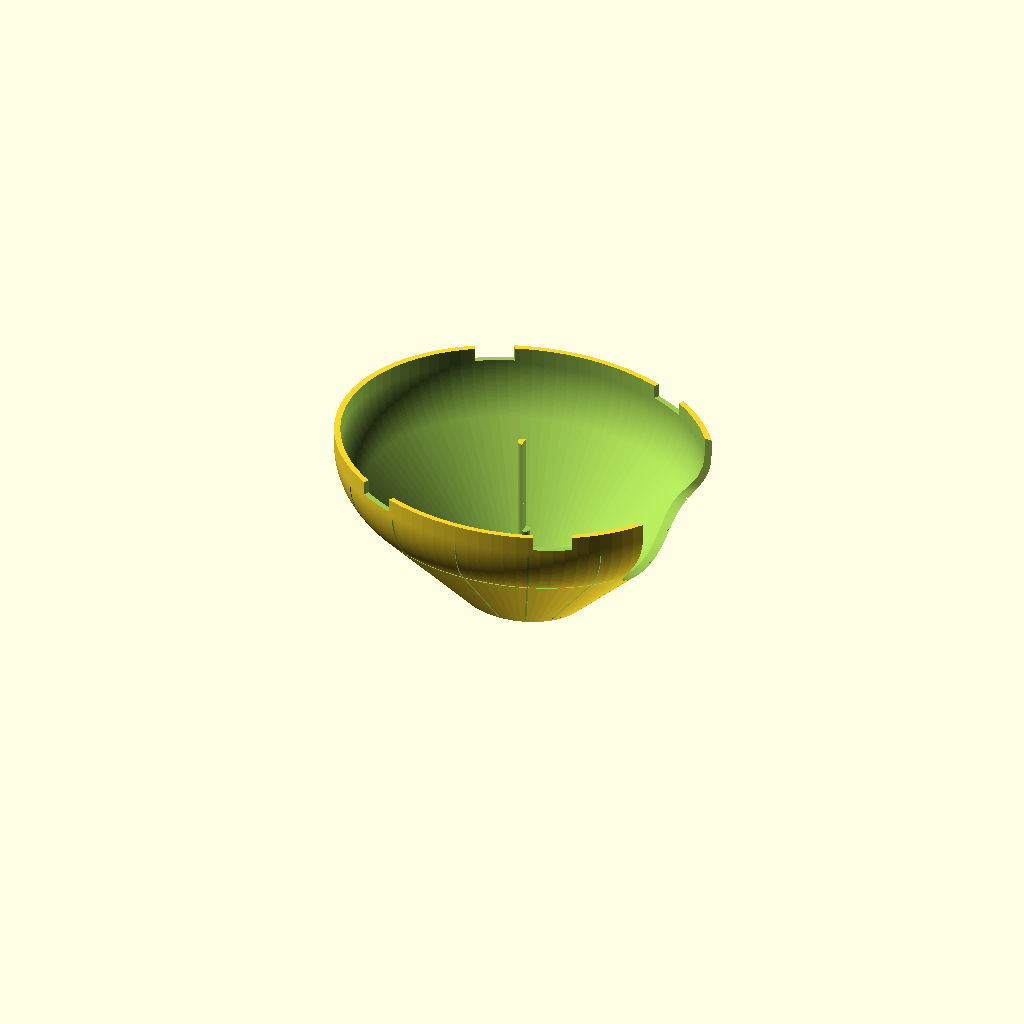
Cell 1: rendered with the file's own defaults.
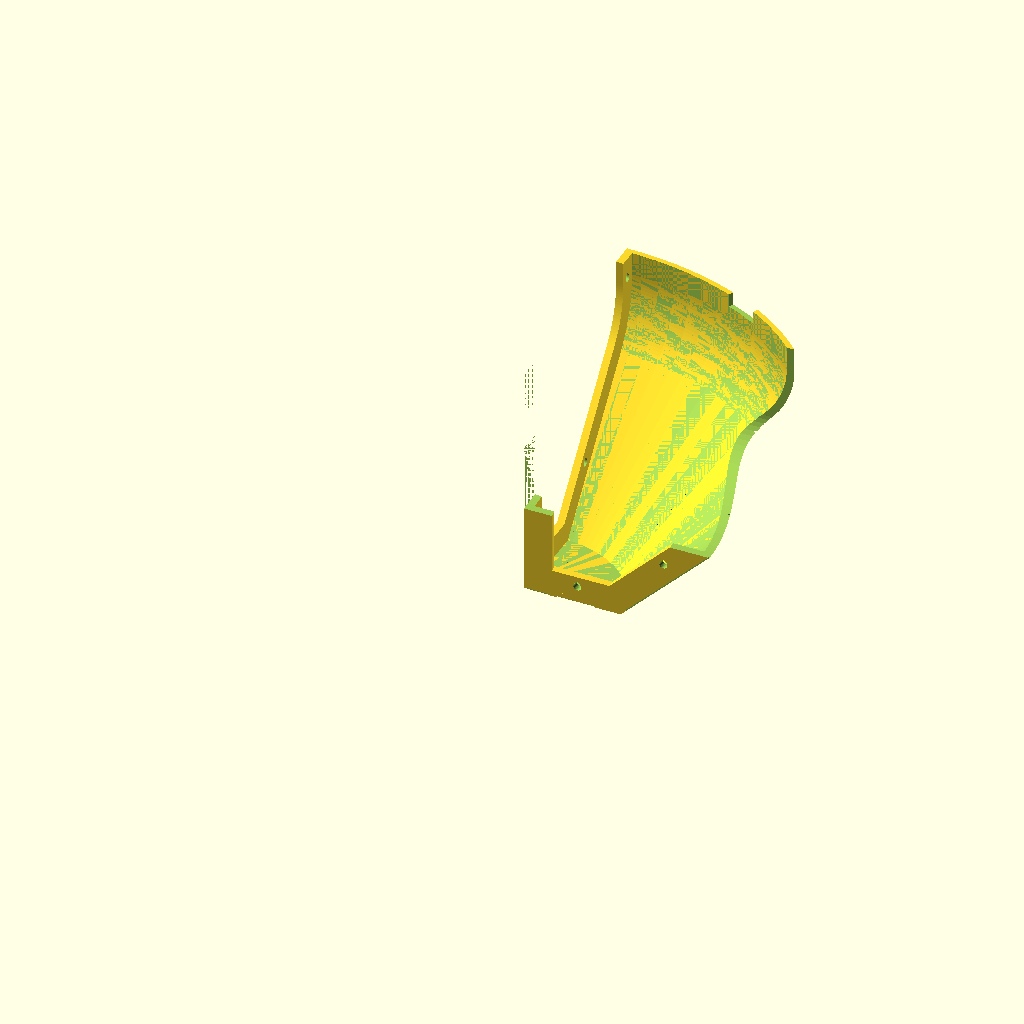
Cell 2 — taille set to "moyen", the other parameters unchanged.
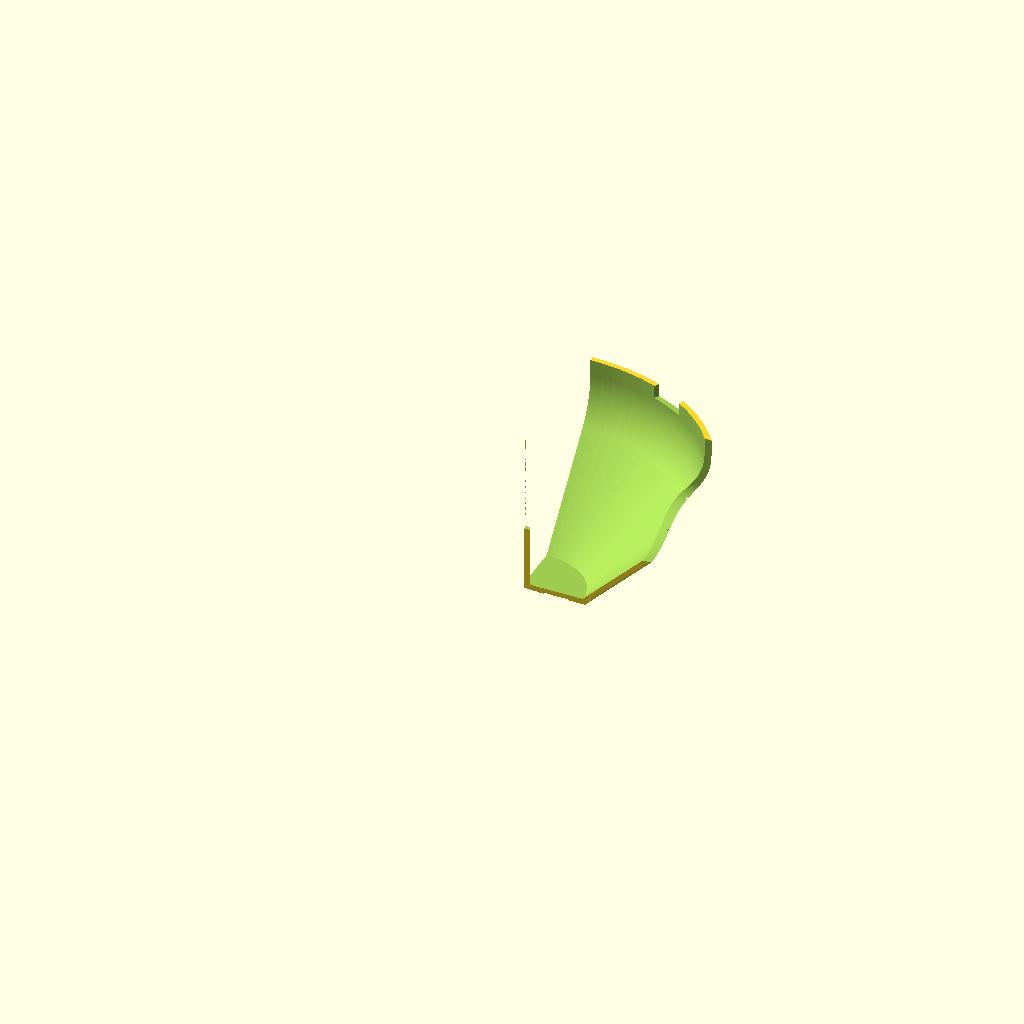
Cell 3 — piece set to "quart", the other parameters unchanged.
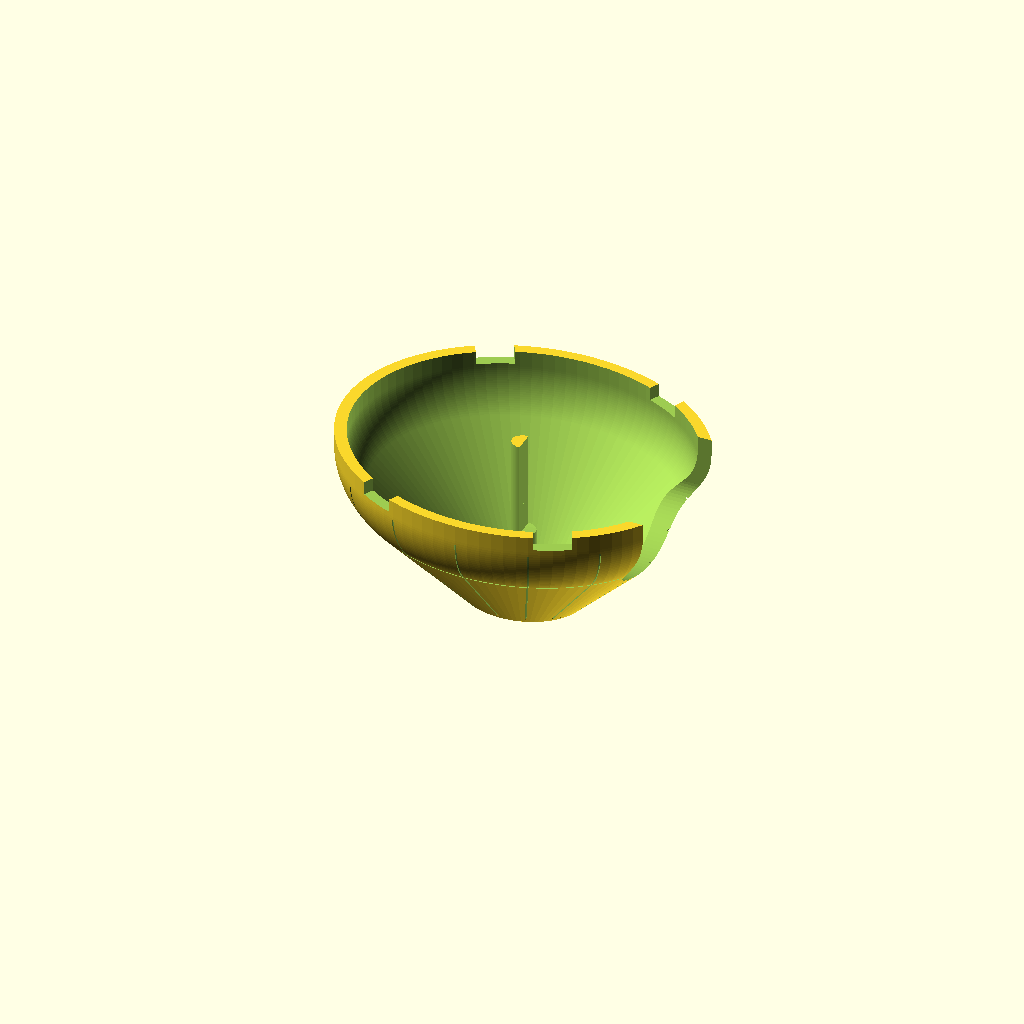
Cell 4: e = 8 (everything else at default).
All cells are drawn from one camera (rotation 55°, 0°, 25°, orthographic, colour scheme Cornfield), so only the parameter changes between them.
The OpenSCAD source (modele_3d/abri.scad):
// ============================================================
//  BROUTILLE — abri-cachette en forme de carapace
//  - dôme ovale : jupe droite, épaule arrondie, pente à 45°, dessus plat
//    gravé des écailles en étoile de la radiata
//  - imprimé à l'envers, dessus sur le plateau : toute pente fait 45° ou plus,
//    l'entrée devient une encoche ouverte vers le haut ; aucun support
//  - 4 encoches au pied de la paroi, où se glissent 4 pattes rapportées
//    (piece = "patte", imprimées à plat), percées de 22 mm pour les
//    piquets de la mangeoire ; un piquet ne se plante pas sous le dôme,
//    une patte collée à la paroi ne s'imprime pas à l'envers sans support
//  - au-delà de 245 mm, l'abri est coupé en 4 quarts boulonnés par des
//    nervures intérieures (vis M5 x 16)
//  Repère : X = axe de l'abri, entrée en X+, Z = haut.
// ============================================================

taille = "petit";  // [petit, moyen, grand]
piece  = "abri";   // [abri, quart, patte, assemblage]
quart  = 0;        // 0 à 3 : quel quart (seulement pour les tailles en 4 quarts)

/* [Paroi] */
e       = 4;       // épaisseur
passage = 22;      // trou des pattes : piquet Broutille, sardine ou fer à béton

/* [Pattes rapportées] */
patte_h = 8;       // épaisseur de la patte, posée au sol
patte_r = 18;      // rayon autour du trou
patte_d = 18;      // du trou à la face extérieure de la paroi
enc_l   = 24;      // encoche de la paroi : largeur
enc_h   = patte_h + 1;   //                  hauteur, 1 mm au-dessus de la languette

$fn = 96;

// ------------------------------------------------------------
//  taille : longueur, largeur, hauteur, largeur et hauteur d'entrée ; carapace maximale
//  petit : juvénile jusqu'à 12 cm ; moyen : 20 cm ; grand : 30 cm
// ------------------------------------------------------------
T = taille == "grand" ? [500, 440, 220, 290, 150]
  : taille == "moyen" ? [360, 300, 160, 190, 100]
  :                     [240, 200, 110, 100,  65];
L = T[0]; W = T[1]; H = T[2]; ew = T[3]; eh = T[4];
R  = L/2;
k  = W/L;                    // écrasement en Y : les pentes ne deviennent que plus raides
z1 = 0.1*H;                  // jupe droite
rho = 0.45*H;                // rayon de l'épaule
z45 = z1 + rho*cos(45);
r45 = R - rho + rho*sin(45);
rt  = r45 - (H - z45);       // rayon du dessus plat
en_quarts = L > 245 || W > 245;
assert(rt > 10, "abri trop bas pour sa largeur");

function profil() = concat(
    [[0, -100], [R, -100], [R, z1]],
    [for (p = [88 : -2 : 46]) [R - rho + rho*sin(p), z1 + rho*cos(p)]],
    [[r45, z45], [rt, H], [0, H]]);

module dehors2d()  { polygon(profil()); }
module dedans2d()  { offset(delta = -e) dehors2d(); }
module plein()     { scale([1, k, 1]) rotate_extrude() intersection() { dehors2d(); square([R + 1, H + 1]); } }
module creux()     { scale([1, k, 1]) translate([0, 0, -0.01]) rotate_extrude() intersection() { dedans2d(); translate([0, -1]) square([R, H]); } }

// écailles gravées : 0,8 mm de profondeur, sur le dessus et sur la pente
module ecaille(r) {
    difference() { circle(r, $fn = 6); circle(r - 1.2, $fn = 6); }
    for (a = [0 : 60 : 300]) rotate(a) translate([0, -0.6]) square([r*0.7, 1.2]);
}
module gravures() {
    // dessus : une écaille centrale et six voisines, bord à bord
    intersection() {
        translate([0, 0, H - 0.8]) cylinder(r = rt - 2, h = 2);
        translate([0, 0, H - 0.8]) linear_extrude(2) {
            r = rt*0.36;
            ecaille(r);
            for (a = [30 : 60 : 330]) translate([r*sqrt(3)*cos(a), r*sqrt(3)*sin(a)]) ecaille(r);
        }
    }
    // pente et épaule : écailles marginales
    intersection() {
        rotate_extrude() intersection() { difference() { offset(delta = 1) dehors2d(); offset(delta = -0.8) dehors2d(); } square([R + 2, H + 2]); }
        difference() {
            union() for (i = [0 : 15]) rotate(i*360/16) translate([0, -0.6, z1 + 3]) cube([R + 5, 1.2, H]);
            translate([0, 0, -1]) cylinder(r = rt + 3, h = H + 2);
        }
    }
    // ligne de l'épaule
    intersection() {
        rotate_extrude() intersection() { difference() { offset(delta = 1) dehors2d(); offset(delta = -0.8) dehors2d(); } square([R + 2, H + 2]); }
        translate([0, 0, z45 - 0.6]) cylinder(r = R + 5, h = 1.2);
    }
}

// pattes rapportées : une encoche au pied de la paroi, sur sa normale ; la patte y glisse
// une languette, sa collerette bute dehors, le piquet la cloue au sol
angles_pattes = [60, 120, 240, 300];
function pt_paroi(a) = [R*cos(a), R*k*sin(a)];
function normale(a) = atan2(sin(a), k*cos(a));          // direction de la normale de l'ellipse
module encoches() {
    for (a = angles_pattes) translate(pt_paroi(a)) rotate(normale(a))
        translate([-e - 3, -enc_l/2, -1]) cube([e + 5, enc_l, enc_h + 1]);
}
// patte rapportée, en repère local : face extérieure de la paroi en x = 0, dehors en x > 0
module patte() {
    difference() {
        union() {
            hull() {
                translate([patte_d, 0, 0]) cylinder(r = patte_r, h = patte_h, $fn = 64);
                translate([0.3, -17, 0]) cube([4, 34, patte_h]);                   // collerette : bute contre la paroi
            }
            translate([-e - 6, -(enc_l - 1)/2, 0]) cube([e + 6.5, enc_l - 1, patte_h]);   // languette, 6 mm dedans
        }
        translate([patte_d, 0, -1]) cylinder(d = passage, h = patte_h + 2, $fn = 64);
    }
}

module entree() {
    a = eh*0.45;                 // hauteur de la voûte
    translate([0, -ew/2, -1]) cube([R + 60, ew, eh - a + 1]);
    translate([0, 0, eh - a]) scale([1, 1, a/(ew/2)]) rotate([0, 90, 0]) cylinder(r = ew/2, h = R + 60);
}

// nervures de jonction des quarts, sur la face intérieure, et leurs vis
module nervures() {
    intersection() {
        scale([1, k, 1]) rotate_extrude() intersection() {
            difference() { dedans2d(); offset(delta = -15) dedans2d(); }
            square([R, H]);
        }
        union() {
            translate([-R - 10, -5, 0]) cube([2*R + 20, 10, H]);
            translate([-5, -R, 0]) cube([10, 2*R, H]);
        }
    }
}
// points des vis, en (r, z), sur le profil intérieur, 8 mm sous la paroi
// le point de la pente est aux 6/10 de sa longueur : à mi-pente, celui de l'avant tombait dans la voûte de l'entrée du grand
trous_rz = [[R - e - 8, z1*0.9],
            [0.4*r45 + 0.6*rt - (e + 8)*0.707, 0.4*z45 + 0.6*H - (e + 8)*0.707],
            [rt*0.55, H - e - 8]];
module goutte_bas(h) {           // trou couché, pointe vers le bas : en haut une fois l'abri retourné
    rotate([90, 0, 0]) linear_extrude(h, center = true) hull() { circle(d = 5.4, $fn = 32); translate([0, -5.4/2*sqrt(2)]) circle(d = 0.1); }
}
module trous_vis() {
    for (p = trous_rz, s = [-1, 1]) {
        translate([s*p[0], 0, p[1]]) goutte_bas(30);                       // plan y = 0
        translate([0, s*p[0]*k, p[1]]) rotate(90) goutte_bas(30);         // plan x = 0
    }
}

module abri() {
    difference() {
        union() {
            difference() {
                union() { difference() { plein(); scale([1, k, 1]) gravures(); } }
                creux_sauf_nervures();
            }
        }
        entree();
        encoches();
        if (en_quarts) trous_vis();
    }
}
module creux_sauf_nervures() {
    if (en_quarts) difference() {
        creux();
        intersection() {
            union() {
                translate([-R - 10, -5, -1]) cube([2*R + 20, 10, H + 2]);
                translate([-5, -R, -1]) cube([10, 2*R, H + 2]);
            }
            scale([1, k, 1]) rotate_extrude() intersection() { difference() { dedans2d(); offset(delta = -15) dedans2d(); } square([R, H]); }
        }
    }
    else creux();
}

// quart n : 0 = avant gauche (x+, y+), puis dans le sens trigonométrique
module quart(n) {
    sx = (n == 0 || n == 3) ? 1 : -1;
    sy = (n < 2) ? 1 : -1;
    intersection() {
        abri();
        translate([sx > 0 ? 0 : -R - 60, sy > 0 ? 0 : -R - 60, -1]) cube([R + 60, R + 60, H + 2]);
    }
}

// ------------------------------------------------------------
if (piece == "patte") patte();
else if (piece == "abri" && !en_quarts) translate([0, 0, H]) mirror([0, 0, 1]) abri();
else if (piece == "quart" || piece == "abri") translate([0, 0, H]) mirror([0, 0, 1]) quart(quart);
else {
    color("SlateGray") if (en_quarts) for (n = [0 : 3]) translate([0, 0, 0]) quart(n); else abri();
    color("DimGray") for (a = angles_pattes) translate(pt_paroi(a)) rotate(normale(a)) patte();
    %translate([0, 0, -1]) cube([2*R + 200, 2*R*k + 200, 2], center = true);
}
Customizer parameters (derived from the source; name, type, default, range or options):
taille: string, default "petit", options "petit", "moyen", "grand"
piece: string, default "abri", options "abri", "quart", "patte", "assemblage"
quart: number, default 0
e: number, default 4
passage: number, default 22
patte_h: number, default 8
patte_r: number, default 18
patte_d: number, default 18
enc_l: number, default 24
